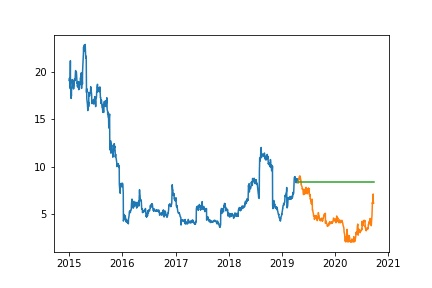

The file beside this chart, header and first rows:
Date, Prediction
2019-04-23, 8.31
2019-04-24, 8.31
2019-04-25, 8.31
2019-04-26, 8.31
2019-04-29, 8.31
2019-04-30, 8.31
2019-05-01, 8.31
2019-05-02, 8.31
2019-05-03, 8.31
2019-05-06, 8.31
2019-05-07, 8.31
2019-05-08, 8.31
2019-05-09, 8.31
2019-05-10, 8.31
2019-05-13, 8.31
2019-05-14, 8.31
2019-05-15, 8.31
2019-05-16, 8.31
2019-05-17, 8.31
2019-05-20, 8.31
2019-05-21, 8.31
2019-05-22, 8.31
2019-05-23, 8.31
2019-05-24, 8.31
2019-05-28, 8.31
2019-05-29, 8.31
2019-05-30, 8.31
2019-05-31, 8.31
2019-06-03, 8.31
2019-06-04, 8.31
2019-06-05, 8.31
2019-06-06, 8.31
2019-06-07, 8.31
2019-06-10, 8.31
2019-06-11, 8.31
2019-06-12, 8.31
2019-06-13, 8.31
2019-06-14, 8.31
2019-06-17, 8.31
2019-06-18, 8.31
2019-06-19, 8.31
2019-06-20, 8.31
2019-06-21, 8.31
2019-06-24, 8.31
2019-06-25, 8.31
2019-06-26, 8.31
2019-06-27, 8.31
2019-06-28, 8.31
2019-07-01, 8.31
2019-07-02, 8.31
2019-07-03, 8.31
2019-07-05, 8.31
2019-07-08, 8.31
2019-07-09, 8.31
2019-07-10, 8.31
2019-07-11, 8.31
2019-07-12, 8.31
2019-07-15, 8.31
2019-07-16, 8.31
2019-07-17, 8.31
... 302 more rows
